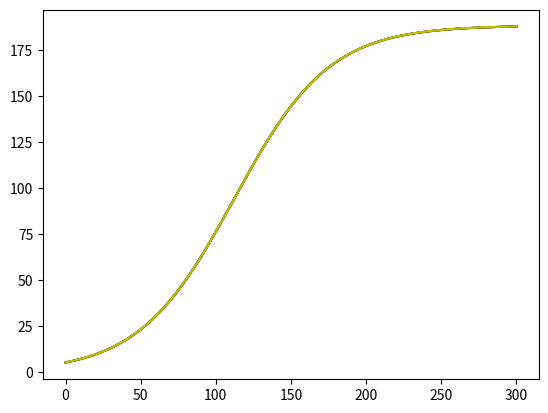

Generate this figure with matplotlib:

import math
import matplotlib.pyplot as plt

start_y = 5.308

start_x = 0
step_x = 0.05
end_x = 300

x_range = [start_x]

while x_range[-1] < end_x:
    next_x = x_range[-1] + step_x
    x_range.append(next_x)

dy = lambda x, y: 0.000167716*y*(188.121 - y)
y = lambda x: (188.121 * 5.308) / ((188.121 - 5.308) * math.exp(-188.121 * 0.000167716 * x) + 5.308)

def true_function(function, x_range):
    results = []
    for x in x_range:
        y = function(x)
        results.append(y)
    return results

def euler(function, y_start, x_range):
    results = []
    y = y_start;
    for x in x_range:
        y_step = function(x, y)

        y += y_step * step_x

        results.append(y)

    return results

def improved_euler(function, y_start, x_range):
    results = []
    y = y_start;
    for x in x_range:
        k1 = function(x, y)
        u = y + step_x * k1
        k2 = function(x + step_x, u)

        y += step_x * 0.5 * (k1 + k2)

        results.append(y)

    return results

def roupe_kutta(function, y_start, x_range):
    results = []
    y = y_start;
    for x in x_range:
        k1 = function(x, y)
        k2 = function(x + step_x/2, y + k1*step_x/2)
        k3 = function(x + step_x/2, y + k2*step_x/2)
        k4 = function(x, y + k3 * step_x)

        y += (step_x/6)*(k1 + 2*k2 + 2*k3 + k4)

        results.append(y)

    return results

true_data = true_function(y, x_range)
euler_data = euler(dy, start_y, x_range)
improved_euler_data = improved_euler(dy, start_y, x_range)
roupe_kutta_data = roupe_kutta(dy, start_y, x_range)

print("Final true: " + str(true_data[-1]))
print("Final euler: " + str(euler_data[-1]))
print("Final improved euler: " + str(improved_euler_data[-1]))
print("Final roupe kutta: " + str(roupe_kutta_data[-1]))

fig, ax = plt.subplots()
ax.plot(x_range, true_data, 'b,-')
ax.plot(x_range, euler_data, 'r,-')
ax.plot(x_range, improved_euler_data, 'g,-')
ax.plot(x_range, roupe_kutta_data, 'y,-')
plt.show()

